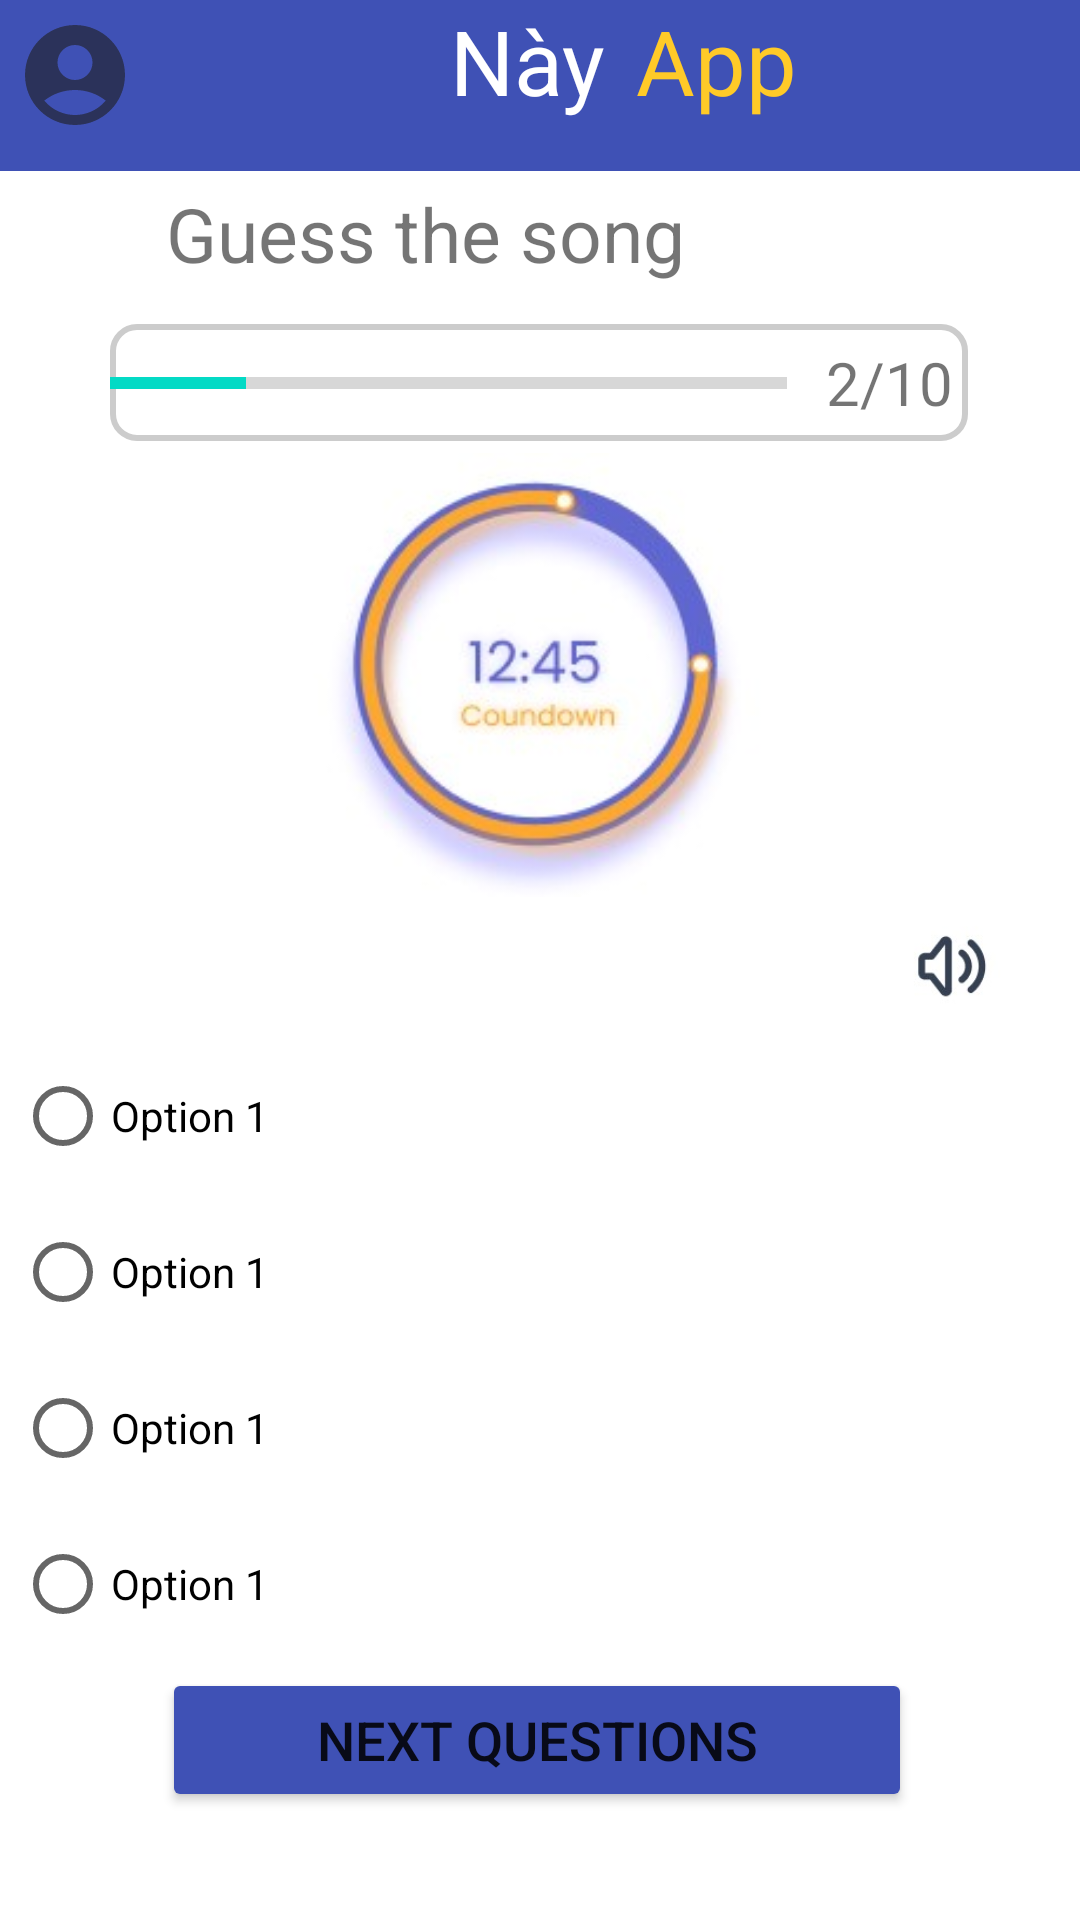

This screen was rendered from an Android layout file. Write that file and the resources it references.
<!-- AndroidManifest.xml: application theme Theme.MusicQuizApp -->
<!-- res/layout/activity_my_question.xml -->
<?xml version="1.0" encoding="utf-8"?>
<androidx.constraintlayout.widget.ConstraintLayout xmlns:android="http://schemas.android.com/apk/res/android"
    xmlns:app="http://schemas.android.com/apk/res-auto"
    xmlns:tools="http://schemas.android.com/tools"
    android:layout_width="match_parent"
    android:layout_height="match_parent"
    tools:context=".My_question"
    tools:ignore="ExtraText"
    tools:layout_editor_absoluteX="0dp"
    tools:layout_editor_absoluteY="-84dp">

    <TextView
        android:id="@+id/textView5"
        android:layout_width="416dp"
        android:layout_height="57dp"
        android:background="@color/colorPrimary"
        app:layout_constraintEnd_toEndOf="parent"
        app:layout_constraintStart_toStartOf="parent"
        app:layout_constraintTop_toTopOf="parent"
        tools:ignore="MissingConstraints" />

    <LinearLayout
        android:id="@+id/linearLayout"
        android:layout_width="wrap_content"
        android:layout_height="wrap_content"
        tools:ignore="MissingConstraints">

        <RelativeLayout
            android:id="@+id/relativeLayout"
            android:layout_width="50dp"
            android:layout_height="50dp"
            tools:ignore="MissingConstraints">

            <ImageView
                android:layout_width="match_parent"
                android:layout_height="match_parent"
                android:layout_centerInParent="true"
                android:tint="@android:color/white"
                app:srcCompat="@drawable/shape_circle"
                tools:ignore="UseAppTint" />

            <ImageView
                android:layout_width="match_parent"
                android:layout_height="match_parent"
                android:layout_centerInParent="true"
                android:layout_marginStart="5dp"
                android:layout_marginTop="5dp"
                android:layout_marginEnd="5dp"
                android:layout_marginBottom="5dp"
                android:src="@drawable/ic_account"
                android:tint="#1C1C1C"
                tools:ignore="UseAppTint" />
        </RelativeLayout>
    </LinearLayout>

    <LinearLayout
        android:id="@+id/linearLayout2"
        android:layout_width="wrap_content"
        android:layout_height="wrap_content"
        app:layout_constraintEnd_toEndOf="parent"
        app:layout_constraintStart_toStartOf="parent"
        app:layout_constraintTop_toTopOf="parent"
        tools:ignore="MissingConstraints">

        <TextView
            android:id="@+id/textView6"
            android:layout_width="wrap_content"
            android:layout_height="wrap_content"
            android:layout_marginLeft="150dp"
            android:text="Này"
            android:textColor="@color/white"
            android:textSize="30dp"
            app:layout_constraintTop_toTopOf="parent"
            tools:ignore="MissingConstraints"
            tools:layout_editor_absoluteX="146dp" />

        <TextView
            android:id="@+id/textView7"
            android:layout_width="wrap_content"
            android:layout_height="wrap_content"
            android:layout_marginLeft="10dp"
            android:text="App"
            android:textColor="@color/card_color_1"
            android:textSize="30dp"
            app:layout_constraintTop_toTopOf="parent"
            tools:ignore="MissingConstraints"
            tools:layout_editor_absoluteX="207dp" />

        <RelativeLayout
            android:layout_width="50dp"
            android:layout_height="50dp"
            android:layout_marginLeft="90dp"
            app:layout_constraintTop_toTopOf="parent"
            tools:ignore="MissingConstraints">

            <ImageView
                android:layout_width="match_parent"
                android:layout_height="match_parent"
                android:layout_centerInParent="true"
                android:tint="@android:color/white"
                app:srcCompat="@drawable/shape_circle"
                tools:ignore="UseAppTint" />

            <ImageView
                android:layout_width="match_parent"
                android:layout_height="match_parent"
                android:layout_centerInParent="true"
                android:layout_marginStart="5dp"
                android:layout_marginTop="5dp"
                android:layout_marginEnd="5dp"
                android:layout_marginBottom="5dp"
                android:src="@drawable/wallet"
                android:tint="#1C1C1C"
                tools:ignore="UseAppTint" />
        </RelativeLayout>
    </LinearLayout>

    <TextView
        android:id="@+id/textView17"
        android:layout_width="184dp"
        android:layout_height="32dp"
        android:layout_marginTop="4dp"
        android:text="Guess the song"
        android:textSize="25dp"
        app:layout_constraintEnd_toEndOf="parent"
        app:layout_constraintHorizontal_bias="0.315"
        app:layout_constraintStart_toStartOf="parent"
        app:layout_constraintTop_toBottomOf="@+id/textView5"
        tools:ignore="MissingConstraints" />

    <LinearLayout
        android:id="@+id/linearLayout4"
        android:layout_width="286dp"
        android:layout_height="39dp"
        android:layout_marginTop="15dp"
        android:background="@drawable/edittext_border"
        android:gravity="center_vertical"
        android:orientation="horizontal"
        app:layout_constraintEnd_toEndOf="parent"
        app:layout_constraintHorizontal_bias="0.494"
        app:layout_constraintStart_toStartOf="parent"
        app:layout_constraintTop_toBottomOf="@+id/textView17"
        app:layout_editor_absoluteY="160dp"
        tools:ignore="MissingConstraints">

        <ProgressBar
            android:id="@+id/questionProgressBar"
            style="?android:attr/progressBarStyleHorizontal"
            android:layout_width="0dp"
            android:layout_height="50dp"
            android:layout_weight="5"
            android:max="10"
            android:progress="2"
            tools:layout_editor_absoluteX="46dp"
            tools:layout_editor_absoluteY="36dp" />

        <TextView
            android:id="@+id/questionNumberTextView"
            android:layout_width="wrap_content"
            android:layout_height="wrap_content"
            android:layout_marginLeft="5dp"
            android:layout_marginRight="5dp"
            android:paddingStart="8dp"
            android:text="2/10"
            android:textSize="20dp" />
    </LinearLayout>

    <ImageView
        android:id="@+id/imageView2"
        android:layout_width="231dp"
        android:layout_height="148dp"
        android:layout_marginTop="4dp"
        app:layout_constraintEnd_toEndOf="parent"
        app:layout_constraintHorizontal_bias="0.49"
        app:layout_constraintStart_toStartOf="parent"
        app:layout_constraintTop_toBottomOf="@+id/linearLayout4"
        app:srcCompat="@drawable/clock"
        tools:ignore="MissingConstraints" />

    <ImageView
        android:id="@+id/imageView3"
        android:layout_width="79dp"
        android:layout_height="37dp"
        android:layout_marginTop="4dp"
        app:layout_constraintEnd_toEndOf="parent"
        app:layout_constraintHorizontal_bias="0.986"
        app:layout_constraintStart_toStartOf="parent"
        app:layout_constraintTop_toBottomOf="@+id/imageView2"
        app:srcCompat="@drawable/sound"
        tools:ignore="MissingConstraints" />


    <RadioButton
        android:id="@+id/option1RadioButton"
        android:layout_width="350dp"
        android:layout_height="wrap_content"
        android:layout_marginTop="4dp"
        android:onClick="onOptionClicked"
        android:text="Option 1"
        app:layout_constraintEnd_toEndOf="parent"
        app:layout_constraintHorizontal_bias="0.491"
        app:layout_constraintStart_toStartOf="parent"
        app:layout_constraintTop_toBottomOf="@+id/option1RadioButton2"
        app:layout_editor_absoluteY="200dp"
        tools:ignore="MissingConstraints" />

    <RadioButton
        android:id="@+id/option1RadioButton4"
        android:layout_width="350dp"
        android:layout_height="wrap_content"
        android:layout_marginTop="4dp"
        android:onClick="onOptionClicked"
        android:text="Option 1"
        app:layout_constraintEnd_toEndOf="parent"
        app:layout_constraintHorizontal_bias="0.491"
        app:layout_constraintStart_toStartOf="parent"
        app:layout_constraintTop_toBottomOf="@+id/option1RadioButton"
        app:layout_editor_absoluteY="200dp"
        tools:ignore="MissingConstraints" />

    <RadioButton
        android:id="@+id/option1RadioButton2"
        android:layout_width="350dp"
        android:layout_height="wrap_content"
        android:layout_marginTop="4dp"
        android:onClick="onOptionClicked"
        android:text="Option 1"
        app:layout_constraintEnd_toEndOf="parent"
        app:layout_constraintHorizontal_bias="0.491"
        app:layout_constraintStart_toStartOf="parent"
        app:layout_constraintTop_toBottomOf="@+id/option1RadioButton3"
        app:layout_editor_absoluteY="200dp"
        tools:ignore="MissingConstraints" />

    <RadioButton
        android:id="@+id/option1RadioButton3"
        android:layout_width="350dp"
        android:layout_height="wrap_content"
        android:layout_marginTop="8dp"
        android:onClick="onOptionClicked"
        android:text="Option 1"
        app:layout_constraintEnd_toEndOf="parent"
        app:layout_constraintHorizontal_bias="0.491"
        app:layout_constraintStart_toStartOf="parent"
        app:layout_constraintTop_toBottomOf="@+id/imageView3"
        app:layout_editor_absoluteY="200dp"
        tools:ignore="MissingConstraints" />

    <Button
        android:id="@+id/buttonNextQ"
        android:layout_width="250dp"
        android:layout_height="48dp"
        android:layout_marginTop="4dp"
        android:backgroundTint="@color/colorPrimary"
        android:text="NEXT QUESTIONS"
        android:textSize="18dp"
        app:layout_constraintEnd_toEndOf="parent"
        app:layout_constraintHorizontal_bias="0.49"
        app:layout_constraintStart_toStartOf="parent"
        app:layout_constraintTop_toBottomOf="@+id/option1RadioButton4"
        tools:ignore="MissingConstraints" />

    <LinearLayout
        android:layout_width="409dp"
        android:layout_height="45dp"
        android:layout_marginTop="15dp"
        android:orientation="horizontal"
        app:layout_constraintEnd_toEndOf="parent"
        app:layout_constraintStart_toStartOf="parent"
        app:layout_constraintTop_toBottomOf="@+id/buttonNextQ"
        tools:ignore="MissingConstraints">
        

    </LinearLayout>
</androidx.constraintlayout.widget.ConstraintLayout>
<!-- resources referenced by this layout -->
<resources>
  <color name="card_color_1">#FFCA28</color>
  <color name="colorPrimary">#3F51B5</color>
  <color name="white">#FFFFFF</color>
  <!-- drawable clock: jpg bitmap (drawable, 9027 bytes) -->
  <!-- drawable edittext_border (drawable) -->
  <shape xmlns:android="http://schemas.android.com/apk/res/android">
      <solid android:color="#FFFFFF" /> 
      <corners android:radius="8dp" /> 
      <stroke
          android:color="#CCCCCC"
      android:width="2dp" />
  </shape>
  <!-- drawable ic_account (drawable) -->
  <vector xmlns:android="http://schemas.android.com/apk/res/android"
      android:width="24dp"
      android:height="24dp"
      android:viewportWidth="24"
      android:viewportHeight="24"
      android:tint="#fff"
      android:alpha="0.6">
    <path
        android:fillColor="@android:color/white"
        android:pathData="M12,2C6.48,2 2,6.48 2,12s4.48,10 10,10s10,-4.48 10,-10S17.52,2 12,2zM12,6c1.93,0 3.5,1.57 3.5,3.5S13.93,13 12,13s-3.5,-1.57 -3.5,-3.5S10.07,6 12,6zM12,20c-2.03,0 -4.43,-0.82 -6.14,-2.88C7.55,15.8 9.68,15 12,15s4.45,0.8 6.14,2.12C16.43,19.18 14.03,20 12,20z"/>
  </vector>
  <!-- drawable sound: jpg bitmap (drawable, 2744 bytes) -->
  <style name="Theme.MusicQuizApp" parent="Theme.MaterialComponents.DayNight.DarkActionBar">
          
          <item name="colorPrimary">@color/purple_500</item>
          <item name="colorPrimaryVariant">@color/purple_700</item>
          <item name="colorOnPrimary">@color/white</item>
          
          <item name="colorSecondary">@color/teal_200</item>
          <item name="colorSecondaryVariant">@color/teal_700</item>
          <item name="colorOnSecondary">@color/black</item>
          
          <item name="android:statusBarColor">?attr/colorPrimaryVariant</item>
          
          
          <item name="windowNoTitle">true</item>
          <item name="windowActionBar">false</item>
      </style>
  <color name="purple_500">#9C27B0</color>
  <color name="purple_700">#7B1FA2</color>
  <color name="teal_200">#FF03DAC5</color>
  <color name="teal_700">#FF018786</color>
  <color name="black">#000000</color>
</resources>
